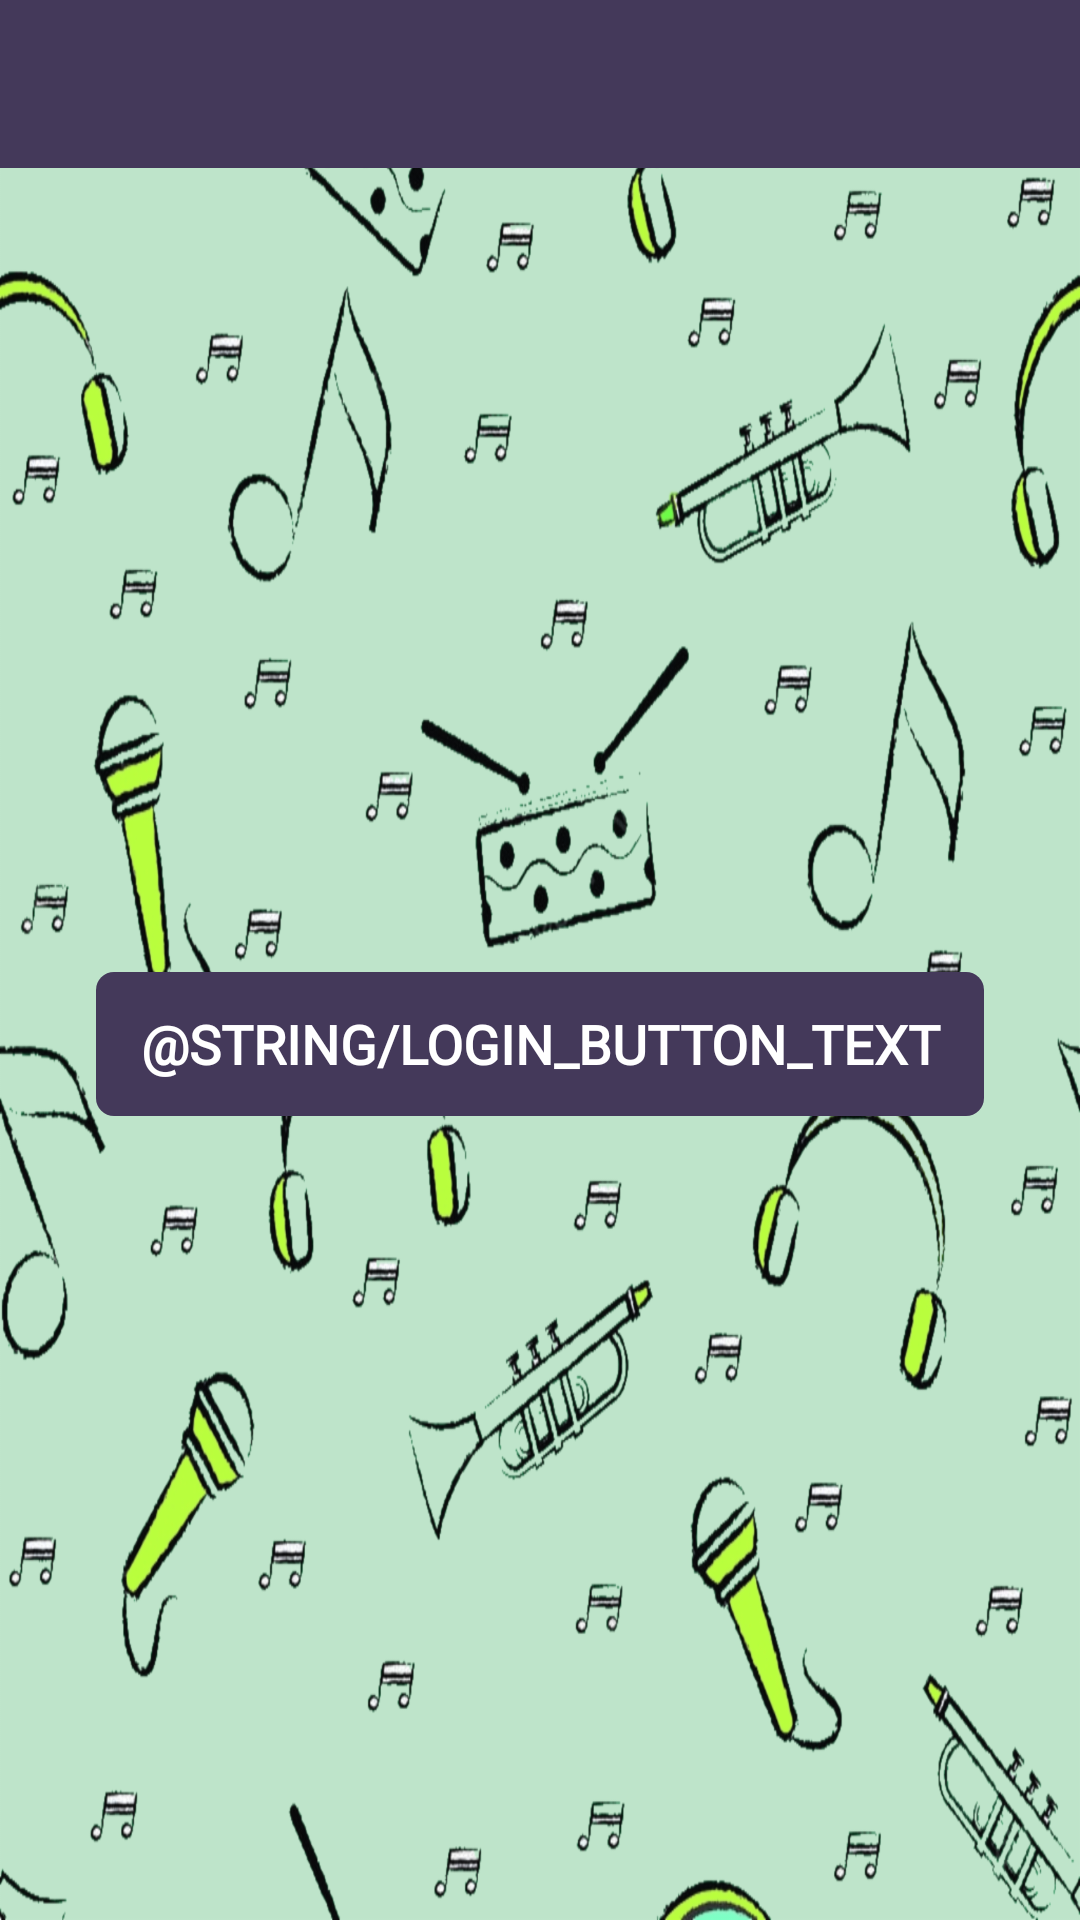

Write the Android layout XML for this screen, with the resource values it uses.
<!-- AndroidManifest.xml: application theme Theme.AppCompat.DayNight.NoActionBar -->
<!-- res/layout/activity_login.xml -->
<?xml version="1.0" encoding="utf-8"?>
<androidx.constraintlayout.widget.ConstraintLayout xmlns:android="http://schemas.android.com/apk/res/android"
    xmlns:app="http://schemas.android.com/apk/res-auto"
    xmlns:tools="http://schemas.android.com/tools"
    android:layout_width="match_parent"
    android:layout_height="match_parent"
    android:background="@drawable/tlo_1"
    tools:context=".ui.LoginActivity">

    <androidx.appcompat.widget.Toolbar
        android:id="@+id/toolbar"
        android:layout_width="match_parent"
        android:layout_height="wrap_content"
        android:background="@color/colorAccent"
        android:minHeight="?attr/actionBarSize"
        android:theme="@style/AppTheme"
        app:layout_constraintEnd_toEndOf="parent"
        app:layout_constraintStart_toStartOf="parent"
        app:layout_constraintTop_toTopOf="parent"
        app:titleTextColor="@color/colorFont" />

    <Button
        android:id="@+id/login_activity_signin_button"
        style="@style/Widget.AppCompat.Button.Borderless"
        android:layout_width="0dp"
        android:layout_height="wrap_content"
        android:layout_marginStart="32dp"
        android:layout_marginEnd="32dp"
        android:background="@drawable/main_button"
        android:fontFamily="@font/architects_daughter"
        android:text="@string/login_button_text"
        android:textColor="@color/colorFont"
        android:textSize="18sp"
        android:textStyle="bold"
        app:layout_constraintBottom_toBottomOf="parent"
        app:layout_constraintEnd_toEndOf="parent"
        app:layout_constraintStart_toStartOf="parent"
        app:layout_constraintTop_toBottomOf="@+id/toolbar"

        />

</androidx.constraintlayout.widget.ConstraintLayout>
<!-- resources referenced by this layout -->
<resources>
  <color name="colorAccent">#44395A</color>
  <color name="colorFont">#FFFFFF</color>
  <!-- drawable main_button (drawable) -->
  <?xml version="1.0" encoding="utf-8"?>
  <shape xmlns:android="http://schemas.android.com/apk/res/android"
         android:shape="rectangle" android:tint="@color/colorAccent">
      <corners android:radius="6dp"/>
  </shape>
  <!-- drawable tlo_1: png bitmap (drawable-hdpi, 212539 bytes) -->
  <style name="AppTheme" parent="Theme.AppCompat.Light.DarkActionBar">
          
          <item name="colorPrimary">@color/colorPrimary</item>
          <item name="colorPrimaryDark">@color/colorPrimaryDark</item>
          <item name="colorAccent">@color/colorAccent</item>
          <item name="android:navigationBarColor">@color/colorAccent</item>
          <item name="android:titleTextColor">@color/colorFont</item>
          <item name="android:textColor">@color/colorFont</item>
          <item name="colorButtonNormal">@color/colorAccent</item>
          <item name="actionMenuTextColor">@color/colorFont</item>
      </style>
  <color name="colorPrimary">#BFE5CB</color>
  <color name="colorPrimaryDark">#74B188</color>
</resources>
